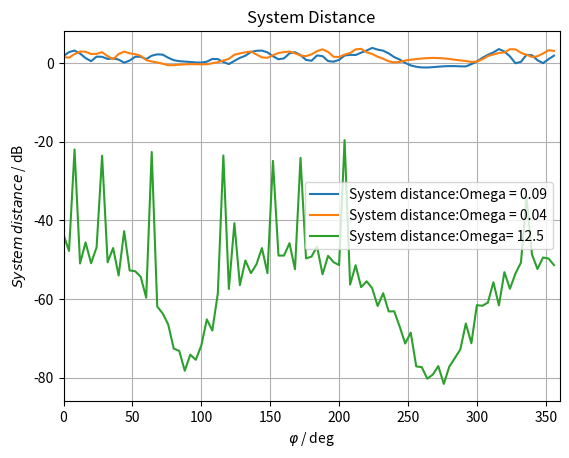

Reproduce this figure in Python.
# -*- coding: utf-8 -*-
"""
Created on Wed Nov 29 13:55:01 2017

@author: davidkumar
"""

import numpy as np
import scipy.signal as sig
import matplotlib.pyplot as plt
from scipy.interpolate import Rbf, InterpolatedUnivariateSpline
from scipy import interpolate




# Perfect Sweep
def perfect_sweep(N):
    """
    generate_PerfectSweep returns a periodic perfect sweep

    Parametrs
    ---------
    N :     int
            length of the perfect sequence / sample

    Returns

    p :     array
            perfect_sweep
                
    """
    
    m = np.arange(0, np.ceil(N/2+1))
    P_half = np.exp(-1j * 2 * np.pi / N * m**2)
    return np.real(np.fft.irfft(P_half, n=N))

def perfect_sequence_randomphase(N):
    """
    Parametrs
    ---------
    N :     int
            length of the perfect sequence / sample

    Returns

    p :     array
            perfect_sweep
                
    """
    
    m = np.arange(0, np.ceil(N/2+1))
    phase = 2 * np.pi * np.random.random(len(m))
    phase[0] = 0
    P_half = np.exp(-1j * phase)
    if (N % 2) == 0:
        P_half[-1] = 1

    return np.fft.irfft(P_half, n=N)

def cconv(x, y, N=None):
    return np.fft.irfft( np.fft.rfft(x, n=N) * np.fft.rfft(y, n=N), n=N)

def cxcorr(x, y, N=None):
    return np.fft.irfft(np.fft.rfft(x) * np.fft.rfft(np.roll(y[::-1],1)))

def time_reverse(x):
    N = len(x)
    return np.roll(x,-1)[N-1::-1]

def db(x):
    return 20*np.log10(np.abs(x))

def lagr_poly(ni, n):
    """Lagrange polynomail of order n
    
    Parameters
    ----------
    ni : array
         Sequences
    n  : scalar
         input
    
    Returns
    -------
    h : array
        Lagrange polynomial
        
    Notes
    -----
    
    """
    N = len(ni)
    h = np.zeros(N)
    for m in range(N):
        nm = ni[m]
        idx = np.concatenate([np.arange(0, m), np.arange(m+1, N)])
        h[m] = np.prod((n - ni[idx])/(nm - ni[idx]))
    return h

def fdfilt_lagr(tau, Lf, fs):
    """
    Parameters
    ----------
    tau : delay / s
    Lf : length of the filter / sample
    fs : sampling rate / Hz
    
    Returns
    -------
    h : (Lf)
        nonzero filter coefficients
    ni : time index of the first element of h
    n0 : time index of the center of h    
    
    """

    d = tau * fs

    if Lf % 2 == 0:
        n0 = np.ceil(d)
        Lh = int(Lf/2)
        idx = np.arange(n0-Lh, n0+Lh).astype(int)
    elif Lf % 2 == 1:
        n0 = np.round(d)
        Lh = int(np.floor(Lf/2))
        idx = np.arange(n0-Lh, n0+Lh+1).astype(int)
    else:
        print('Invalid value of Lf. Must be an integer')
    return lagr_poly(idx, d), idx[0], n0

def fdfilt_sinc(tau, Lf, fs, beta=8.6):
    """
    Parameters
    ----------
    tau : delay / s
    Lf : length of the filter / sample
    fs : sampling rate / Hz
    
    Returns
    -------
    h : (Lf)
        nonzero filter coefficients
    ni : time index of the first element of h
    n0 : time index of the center of h    
    
    """

    d = tau * fs
    w = np.kaiser(Lf, beta)

    if Lf % 2 == 0:
        n0 = np.ceil(d)
        Lh = int(Lf/2)
        idx = np.arange(n0-Lh, n0+Lh).astype(int)
    elif Lf % 2 == 1:
        n0 = np.round(d)
        Lh = int(np.floor(Lf/2))
        idx = np.arange(n0-Lh, n0+Lh+1).astype(int)
    else:
        print('Invalid value of Lf. Must be an integer')

    return np.sinc(idx - d) * w, idx[0], n0


def fdfilter(xi, yi, x, order, type='lagrange'):
    """
    Lagrange interpolation
    
    Parameters
    ----------
    xi : 
        in accending order
    yi :
    
    x  :
        [xmin, xmax]
    
    Return
    ------
    yi :
    
    """
    N = order+1
    if N%2 == 0:
        Nhalf = N/2
        n0 = np.searchsorted(xi, x)
        idx = np.linspace(n0-Nhalf, n0+Nhalf, num=N, endpoint=False).astype(int)
    elif N%2 == 1:
        Nhalf = (N-1)/2
        n0 = np.argmin(np.abs(xi-x))
        idx = np.linspace(n0-Nhalf, n0+Nhalf+1, num=N, endpoint=False).astype(int)
    else:
        print('order must be an integer')
    
    return np.dot(yi[idx], lagr_poly(xi[idx], x))

def fractional_delay(delay, Lf, fs, type):
    """
    fractional delay filter
    
    Parameters
    ----------
    delay : array
            time-varying delay in sample
    Lf    : int
            length of the fractional delay filter
            
    Returns
    -------
    waveform : array (Lf)
                nonzero coefficients
    shift    : array (Lf)
                indices of the first nonzero coefficient
    offset   : array (Lf)
                indices of the center of the filter
    """
    L = len(delay)
    waveform = np.zeros((L, Lf))
    shift = np.zeros(L)
    offset = np.zeros(L)
    
    if type == 'sinc':
        for n in range(L):
            htemp, ni, n0 = fdfilt_sinc(delay[n], Lf, fs=fs)
            waveform[n, :] = htemp
            shift[n] = ni
            offset[n] = n0
    elif type == 'lagrange':
        for n in range(L):
            htemp, ni, n0 = fdfilt_lagr(delay[n], Lf, fs=fs)
            waveform[n, :] = htemp
            shift[n] = ni
            offset[n] = n0
    else:
        print('unknown type')
    return waveform, shift, offset
        

def construct_ir_matrix(waveform, shift, Nh):
    """
    Convert 'waveform' and 'shift' into an IR matrix
    
    Parameters
    ----------
    waveform : array
                nonzero elements of the IRs
    shift :    array
                indices of the first nonzero coefficients
    Nh :       int
                length of each IRs
    
    Returns
    -------
    h : 
        IRs
    H :
        TFs
    Ho :
        CHT spectrum
    
    
    """
    L, Lf = waveform.shape
    h = np.zeros((L, Nh))
    for n in range(L):
        idx = (np.arange(shift[n], shift[n] + Lf)).astype(int)
        h[n, idx] = waveform[n,:]
    H = np.fft.fft(h)
    Ho = (1/L) * np.roll(np.fft.fft(H, axis=0), int(L/2), axis=0)
    
    return h, H, Ho


def captured_signal(waveform, shift, p):
    """
    Apply time-varying delay to a perfect sweep
    
    Parameters
    ----------
    waveform : array
                nonzero filter coefficients
    shift :    array
                indices of the first nonzero coefficients
    p :        array
                periodic excitation signal
                
    Returns
    -------
    s : array
                captured signal
    
    """    
    return time_varying_delay(waveform, shift, p)

def time_varying_delay(waveform, shift, p):
    """
    Apply a time varying delay to an input sequence
    """
    L, Lf = waveform.shape
    N = len(p)
    s = np.zeros(L)
    for n in range(L):
        idx = np.arange(shift[n], shift[n]+Lf).astype(int)
        s[n] = np.dot(p[np.mod(n - idx, N)], waveform[n, :])
    return s

def spatial_interpolation(s_i, phi_i, phi_target, interp_method):

    step_phi_i = phi_i[1]-phi_i[0]

    if phi_i[-1] < phi_target:
        delta = phi_target-phi_i[0]
        n_delta = int(delta/step_phi_i)+1
        for i in range(n_delta):
            phi_i = np.append(phi_i,phi_i[i] + 2*np.pi)
            s_i = np.append(s_i, s_i[i])

    elif phi_i[0] > phi_target:
        delta = phi_i[0] - phi_target
        n_delta = int(delta / step_phi_i) + 1
        n = len(phi_i)
        for i in range(n_delta):
            phi_i = np.insert(phi_i, 0, phi_i[n-1-i]-2*np.pi)
            s_i = np.insert(s_i, 0, s_i[n - 1 - i])

    if interp_method == 'linear':
        f = interpolate.interp1d(phi_i, s_i, bounds_error=False)
        h = f(phi_target)
    elif interp_method == 'spline':
        tck = interpolate.interp1d(phi_i, s_i)
        h = tck(phi_target)
    elif interp_method == 'fitpack2 method':
        ius = InterpolatedUnivariateSpline(phi_i, s_i)
        h = ius(phi_target)
    else:
        print("Please select correct interpolation method")
        return
    return h

def numerator(impulse_response,h):
    return sum((impulse_response-h)**2)

def denominator(h):
    return sum(h**2)
    

# Constants
c = 343  # speed of sound [m/s]
fs = 8000  # sampling frequency [Hz]

# Parameters
N = 150  # length of the impulse response
Q = [0.09,0.04,12.5]   #12
K = 90  # desired number of impulse responses
Lf = 13  # length of the fractional delay filter

# Source position
xs = [0, 2]
D=np.zeros((3,K))

# Receiver positions on a circle
R = 0.5  # radius
Phi = np.linspace(0, 2*np.pi, num=K, endpoint=False)
distance = np.sqrt((R*np.cos(Phi)-xs[0])**2 + (R*np.sin(Phi)-xs[1])**2)
delay = distance / c
weight = 1 / distance

#######################Static impulse respones########################
waveform, shift, _ = fractional_delay(delay, Lf, fs=fs, type='lagrange')
h, _, _ = construct_ir_matrix(waveform*weight[:, np.newaxis], shift, N)
h = h.T
#denom = denominator(h, Phi)#  denominator of formula
#######################End of Static response######################


for ii in range(len(Q)):
    Omega = 2 * np.pi / Q[ii]  # angular speed of the microphone [rad/s]
    ######################Dynamic impulse response##############################
    L = int(2 * np.pi / Omega * fs)
    t = (1 / fs) * np.arange(L)
    phi = Omega * t
    distance = np.sqrt((R*np.cos(phi)-xs[0])**2 + (R*np.sin(phi)-xs[1])**2)
    delay = distance / c
    weight= 1/ distance
    type = 'lagrange'  # FD filters
    waveform, shift, offset = fractional_delay(delay, Lf, fs=fs, type=type) # getting impulse_respones
    waveform = waveform * weight[:, np.newaxis]
    #h, _, _ = construct_ir_matrix(waveform*weight[:, np.newaxis], shift, N)

    # Excitation by perfet sequences.
    #p = perfect_sequence_randomphase(N)
    p = perfect_sweep(N)
    # getting captured signal for each microphone
    s = captured_signal(waveform, shift, p)

    interp_method = 'spline'
    impulse_response = np.zeros((N,K))

    #for each subsignal
    for k in range(K):
        y = np.zeros(N)
        for i in range(N):
            s_i = s[i::N]
            phi_i = phi[i::N] #Decompose the captured signal into N sub-signals
            #print(k)
            #print(Phi[k])
            y[i] = spatial_interpolation(s_i, phi_i, Phi[k], interp_method)  #interpolation

        #calculating of impulse_response
        impulse_response[:,k] = cxcorr(y, p)
     ##########################End of dynamic impulse response####################################################


     #formula

    for psi in range(K):
        nummer = numerator(impulse_response[:,psi],h[:,psi])#numerator of formula
        denom = denominator(h[:,psi])
        D[ii,psi] = 10*np.log10(nummer/denom)

Phi=np.rad2deg(Phi)

# Plot
plt.figure()
plt.plot(Phi, D[0,:],label = "System distance:Omega = 0.09")
plt.plot(Phi, D[1,:],label = "System distance:Omega = 0.04")
plt.plot(Phi, D[2,:],label = "System distance:Omega= 12.5")
plt.legend()
plt.grid()

plt.xlim(0, 360)
plt.xlabel(r'$\varphi$ / deg')
plt.ylabel(r'$System$ $distance$ / dB')
plt.title('System Distance')
plt.show()
print("end")




